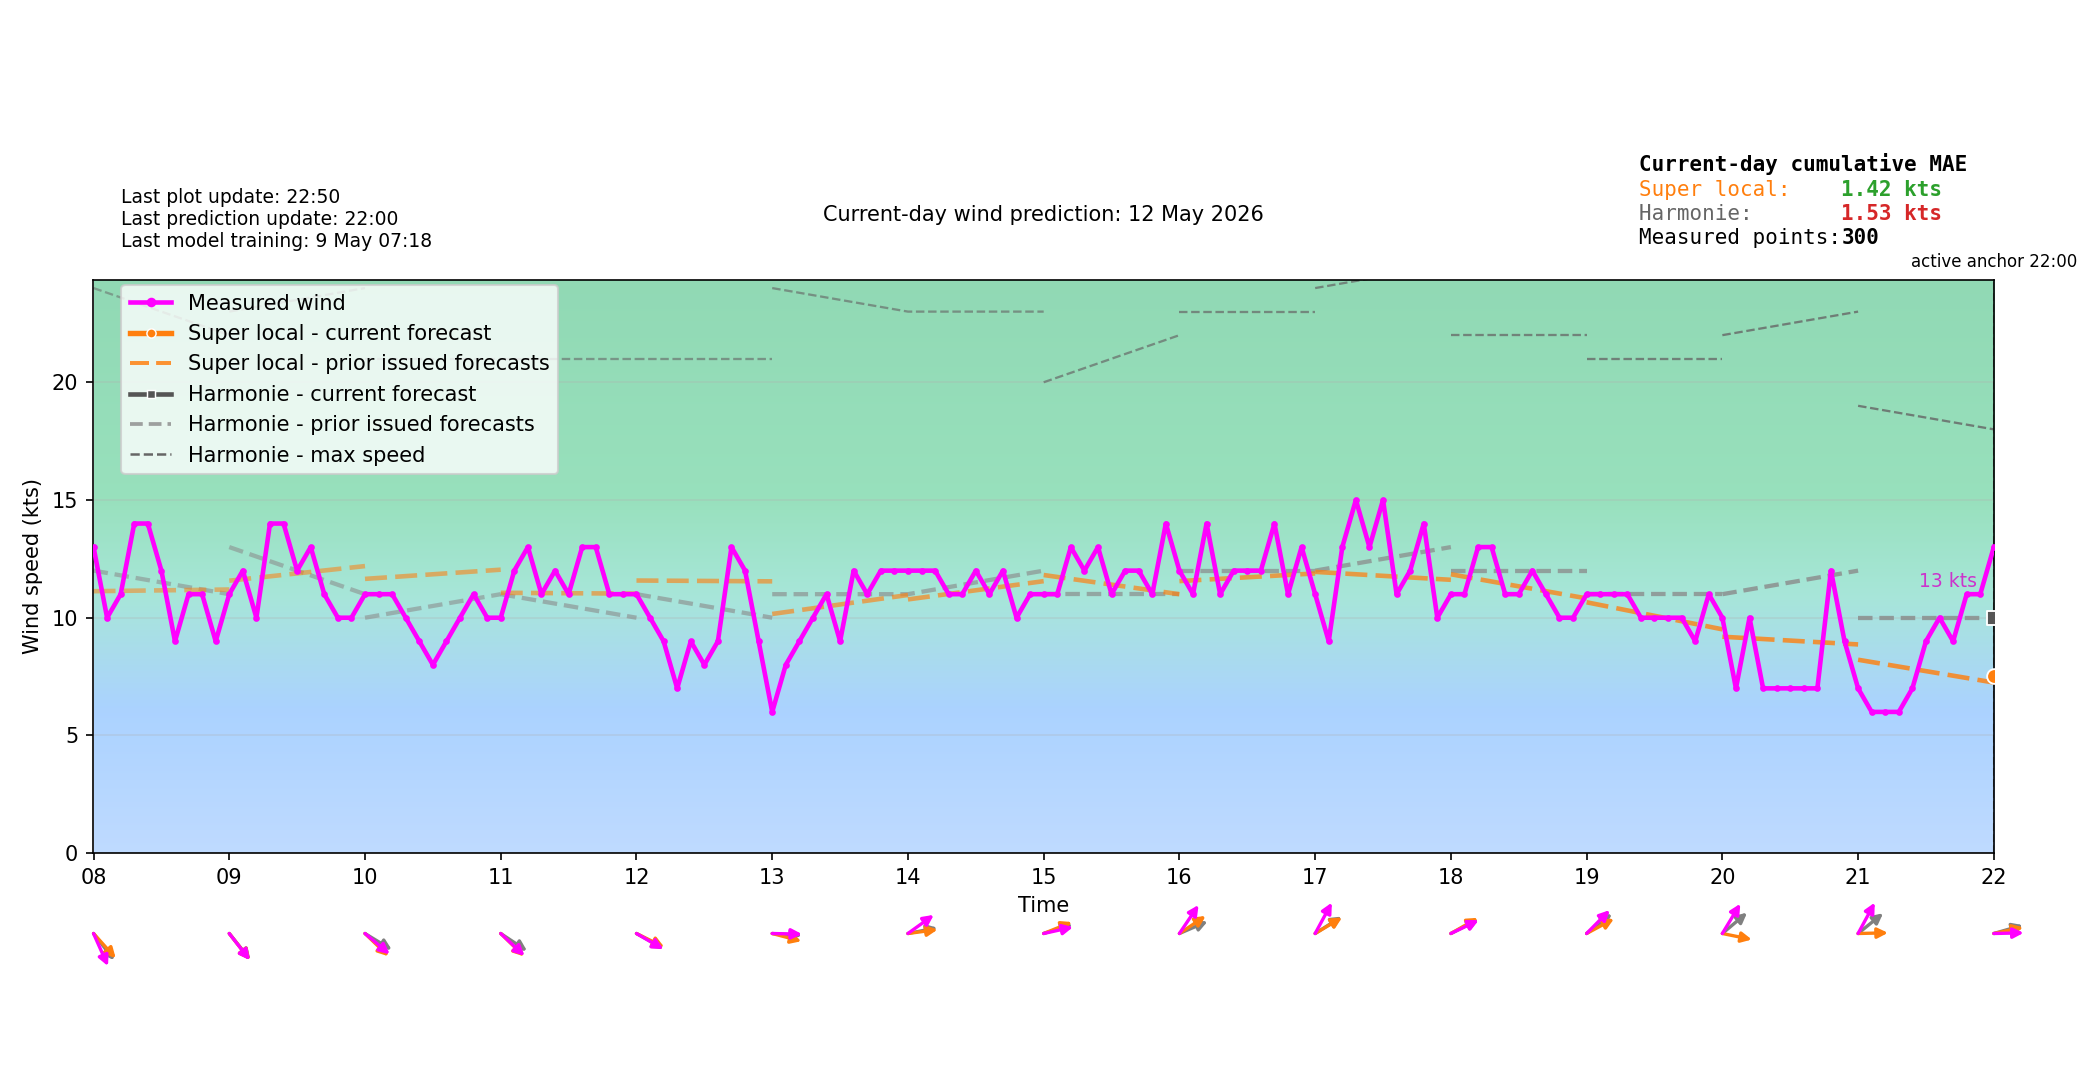

Data behind this chart, as committed beside it:
time_local, forecast_wind_speed, forecast_wind_min, forecast_wind_max, forecast_wind_dir_deg, actual_wind_speed, actual_wind_dir_deg, lstm_pred_wind_speed_full, lstm_pred_wind_dir_deg_full, lstm_pred_wind_speed, lstm_pred_wind_dir_deg, is_future, hour_local, minute_local
2026-05-12T00:00:00+0200, 15.0, 15.0, 28.0, 323.0, , , , 328.1, , , False, 00, 0
2026-05-12T00:06:00+0200, 15.0, 15.0, 28.0, 322.7, 20.0, 331.0, , 327.4, , , False, 00, 6
2026-05-12T00:12:00+0200, 15.0, 15.0, 28.0, 322.4, 15.0, 318.0, , 326.6, , , False, 00, 12
2026-05-12T00:18:00+0200, 15.0, 15.0, 28.0, 322.1, 13.0, 314.0, , 325.9, , , False, 00, 18
2026-05-12T00:24:00+0200, 15.0, 15.0, 28.0, 321.8, 12.0, 317.0, , 325.2, , , False, 00, 24
2026-05-12T00:30:00+0200, 15.0, 15.0, 28.0, 321.5, 11.0, 341.0, , 324.4, , , False, 00, 30
2026-05-12T00:36:00+0200, 15.0, 15.0, 28.0, 321.2, 11.0, 347.0, , 323.7, , , False, 00, 36
2026-05-12T00:42:00+0200, 15.0, 15.0, 28.0, 320.9, 15.0, 341.0, , 323, , , False, 00, 42
2026-05-12T00:48:00+0200, 15.0, 15.0, 28.0, 320.6, 13.0, 347.0, , 322.2, , , False, 00, 48
2026-05-12T00:54:00+0200, 15.0, 15.0, 28.0, 320.3, 15.0, 339.0, , 321.5, , , False, 00, 54
2026-05-12T01:00:00+0200, 15.0, 15.0, 28.0, 320.0, 17.0, 341.0, 13.57, 320.8, , , False, 01, 0
2026-05-12T01:06:00+0200, 15.2, 15.2, 28.3, 320.1, 18.0, 339.0, 13.83, 320.8, , , False, 01, 6
2026-05-12T01:12:00+0200, 15.4, 15.4, 28.6, 320.2, 18.0, 326.0, 14.09, 320.9, , , False, 01, 12
2026-05-12T01:18:00+0200, 15.6, 15.6, 28.9, 320.3, 16.0, 325.0, 14.35, 320.9, , , False, 01, 18
2026-05-12T01:24:00+0200, 15.8, 15.8, 29.2, 320.4, 14.0, 316.0, 14.61, 321, , , False, 01, 24
2026-05-12T01:30:00+0200, 16.0, 16.0, 29.5, 320.5, 18.0, 311.0, 14.87, 321, , , False, 01, 30
2026-05-12T01:36:00+0200, 16.2, 16.2, 29.8, 320.6, 16.0, 316.0, 15.13, 321.1, , , False, 01, 36
2026-05-12T01:42:00+0200, 16.4, 16.4, 30.1, 320.7, 14.0, 326.0, 15.39, 321.1, , , False, 01, 42
2026-05-12T01:48:00+0200, 16.6, 16.6, 30.4, 320.8, 22.0, 316.0, 15.64, 321.2, , , False, 01, 48
2026-05-12T01:54:00+0200, 16.8, 16.8, 30.7, 320.9, 19.0, 320.0, 15.9, 321.3, , , False, 01, 54
2026-05-12T02:00:00+0200, 17.0, 17.0, 31.0, 321.0, 14.0, 321.0, 16.16, 321.3, , , False, 02, 0
2026-05-12T02:06:00+0200, 16.8, 16.8, 30.5, 321.6, 15.0, 327.0, 15.98, 321.9, , , False, 02, 6
2026-05-12T02:12:00+0200, 16.6, 16.6, 30.0, 322.2, 18.0, 323.0, 15.8, 322.4, , , False, 02, 12
2026-05-12T02:18:00+0200, 16.4, 16.4, 29.5, 322.8, 19.0, 314.0, 15.63, 323, , , False, 02, 18
2026-05-12T02:24:00+0200, 16.2, 16.2, 29.0, 323.4, 19.0, 313.0, 15.45, 323.5, , , False, 02, 24
2026-05-12T02:30:00+0200, 16.0, 16.0, 28.5, 324.0, 17.0, 314.0, 15.27, 324.1, , , False, 02, 30
2026-05-12T02:36:00+0200, 15.8, 15.8, 28.0, 324.6, 13.0, 321.0, 15.09, 324.6, , , False, 02, 36
2026-05-12T02:42:00+0200, 15.6, 15.6, 27.5, 325.2, 14.0, 325.0, 14.91, 325.2, , , False, 02, 42
2026-05-12T02:48:00+0200, 15.4, 15.4, 27.0, 325.8, 13.0, 330.0, 14.73, 325.7, , , False, 02, 48
2026-05-12T02:54:00+0200, 15.2, 15.2, 26.5, 326.4, 16.0, 332.0, 14.55, 326.3, , , False, 02, 54
2026-05-12T03:00:00+0200, 15.0, 15.0, 26.0, 327.0, 18.0, 335.0, 14.37, 326.8, , , False, 03, 0
2026-05-12T03:06:00+0200, 14.9, 14.9, 25.9, 326.5, 17.0, 334.0, 14.18, 326.9, , , False, 03, 6
2026-05-12T03:12:00+0200, 14.8, 14.8, 25.8, 326, 15.0, 335.0, 13.99, 326.9, , , False, 03, 12
2026-05-12T03:18:00+0200, 14.7, 14.7, 25.7, 325.5, 12.0, 323.0, 13.8, 327, , , False, 03, 18
2026-05-12T03:24:00+0200, 14.6, 14.6, 25.6, 325, 13.0, 330.0, 13.61, 327, , , False, 03, 24
2026-05-12T03:30:00+0200, 14.5, 14.5, 25.5, 324.5, 17.0, 335.0, 13.42, 327.1, , , False, 03, 30
2026-05-12T03:36:00+0200, 14.4, 14.4, 25.4, 324, 15.0, 330.0, 13.22, 327.1, , , False, 03, 36
2026-05-12T03:42:00+0200, 14.3, 14.3, 25.3, 323.5, 14.0, 348.0, 13.03, 327.2, , , False, 03, 42
2026-05-12T03:48:00+0200, 14.2, 14.2, 25.2, 323, 11.0, 348.0, 12.84, 327.2, , , False, 03, 48
2026-05-12T03:54:00+0200, 14.1, 14.1, 25.1, 322.5, 9.0, 343.0, 12.65, 327.3, , , False, 03, 54
2026-05-12T04:00:00+0200, 14.0, 14.0, 25.0, 322.0, 10.0, 354.0, 12.46, 327.3, , , False, 04, 0
2026-05-12T04:06:00+0200, 14.0, 14.0, 25.0, 321.2, 18.0, 350.0, 12.48, 326.6, , , False, 04, 6
2026-05-12T04:12:00+0200, 14.0, 14.0, 25.0, 320.4, 16.0, 336.0, 12.51, 325.9, , , False, 04, 12
2026-05-12T04:18:00+0200, 14.0, 14.0, 25.0, 319.6, 17.0, 340.0, 12.53, 325.2, , , False, 04, 18
2026-05-12T04:24:00+0200, 14.0, 14.0, 25.0, 318.8, 11.0, 312.0, 12.55, 324.5, , , False, 04, 24
2026-05-12T04:30:00+0200, 14.0, 14.0, 25.0, 318.0, 9.0, 308.0, 12.58, 323.8, , , False, 04, 30
2026-05-12T04:36:00+0200, 14.0, 14.0, 25.0, 317.2, 9.0, 332.0, 12.6, 323.1, , , False, 04, 36
2026-05-12T04:42:00+0200, 14.0, 14.0, 25.0, 316.4, 14.0, 325.0, 12.63, 322.4, , , False, 04, 42
2026-05-12T04:48:00+0200, 14.0, 14.0, 25.0, 315.6, 15.0, 318.0, 12.65, 321.7, , , False, 04, 48
2026-05-12T04:54:00+0200, 14.0, 14.0, 25.0, 314.8, 13.0, 308.0, 12.67, 321, , , False, 04, 54
2026-05-12T05:00:00+0200, 14.0, 14.0, 25.0, 314.0, 9.0, 305.0, 12.7, 320.3, , , False, 05, 0
2026-05-12T05:06:00+0200, 14.0, 14.0, 24.9, 314.4, 13.0, 325.0, 12.73, 321.5, , , False, 05, 6
2026-05-12T05:12:00+0200, 14.0, 14.0, 24.8, 314.8, 16.0, 348.0, 12.76, 322.7, , , False, 05, 12
2026-05-12T05:18:00+0200, 14.0, 14.0, 24.7, 315.2, 13.0, 345.0, 12.79, 323.9, , , False, 05, 18
2026-05-12T05:24:00+0200, 14.0, 14.0, 24.6, 315.6, 9.0, 335.0, 12.82, 325.1, , , False, 05, 24
2026-05-12T05:30:00+0200, 14.0, 14.0, 24.5, 316.0, 12.0, 326.0, 12.85, 326.3, , , False, 05, 30
2026-05-12T05:36:00+0200, 14.0, 14.0, 24.4, 316.4, 13.0, 321.0, 12.88, 327.5, , , False, 05, 36
2026-05-12T05:42:00+0200, 14.0, 14.0, 24.3, 316.8, 13.0, 311.0, 12.92, 328.6, , , False, 05, 42
2026-05-12T05:48:00+0200, 14.0, 14.0, 24.2, 317.2, 11.0, 320.0, 12.95, 329.8, , , False, 05, 48
2026-05-12T05:54:00+0200, 14.0, 14.0, 24.1, 317.6, 14.0, 339.0, 12.98, 331, , , False, 05, 54
... 180 more rows
